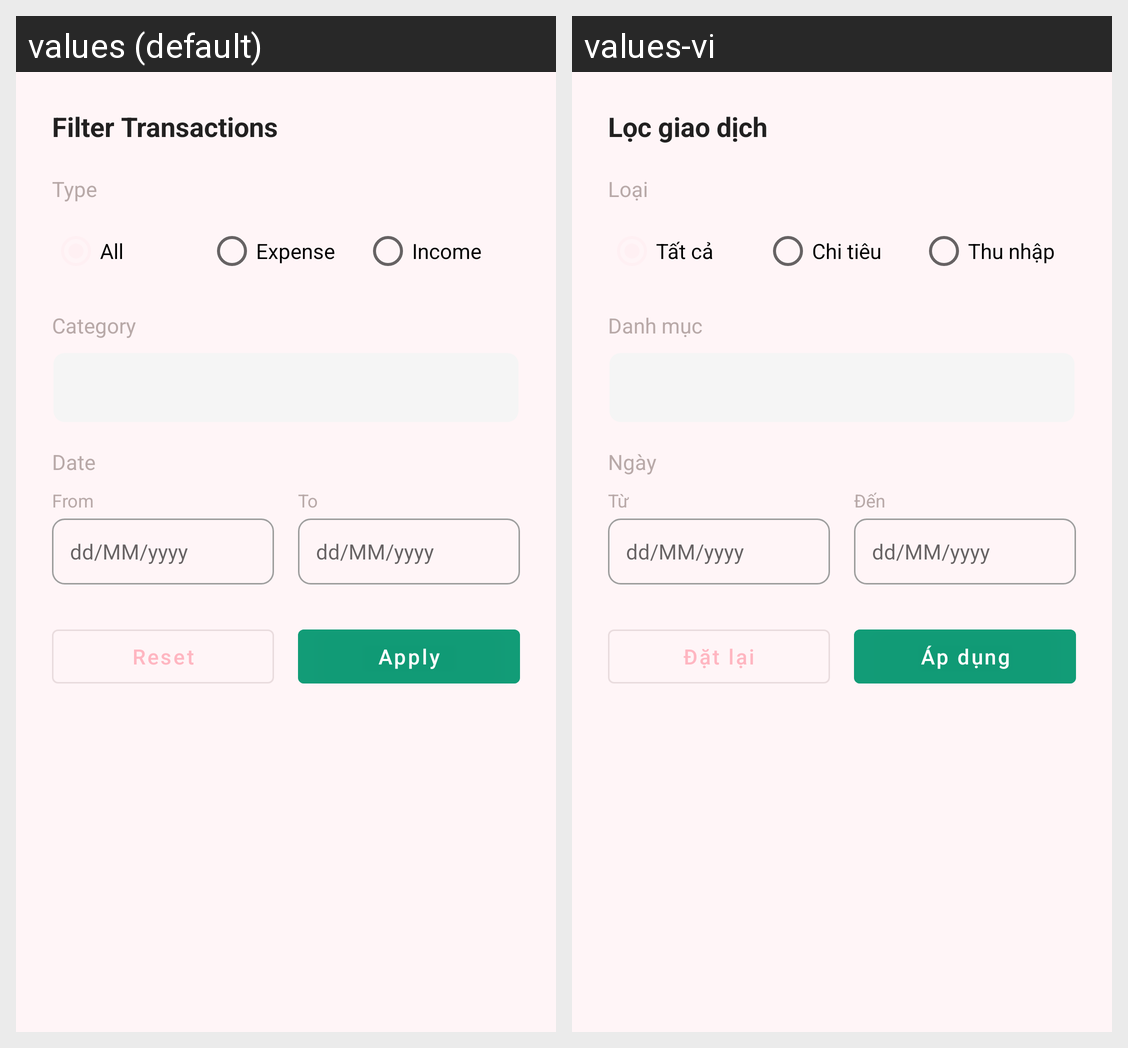

Strings drawn on this Android screen and how each of the app's shown locales translates them:
Android screen res/layout/dialog_filter.xml rendered under 2 locales, left to right: values (default), values-vi. Device: Nexus 5 (rendered at 1080×1920; each locale shown at half size, 540×960, under a caption strip naming it); theme Theme.MyMoney.
Strings drawn on this screen, with the default value and each locale's value (text and hints the layout hard-codes, and strings that could not be matched under every locale, appear in the picture but are not listed):

filter_transactions
  values: Filter Transactions
  values-vi: Lọc giao dịch

filter_type
  values: Type
  values-vi: Loại

filter_all
  values: All
  values-vi: Tất cả

filter_expense
  values: Expense
  values-vi: Chi tiêu

filter_income
  values: Income
  values-vi: Thu nhập

filter_category
  values: Category
  values-vi: Danh mục

filter_date
  values: Date
  values-vi: Ngày

filter_from_date
  values: From
  values-vi: Từ

filter_to_date
  values: To
  values-vi: Đến

reset_filter
  values: Reset
  values-vi: Đặt lại

apply_filter
  values: Apply
  values-vi: Áp dụng
